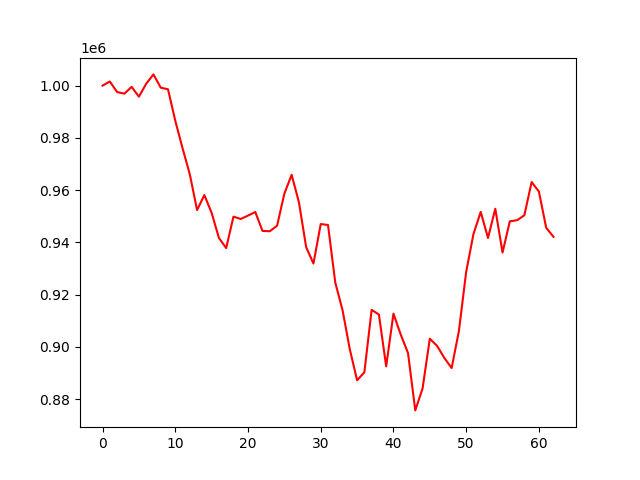

Values plotted in this chart, from the file beside it:
account_value, date, daily_return
1000000, 2022-01-03, 
1001550, 2022-01-04, 0.00155
997543, 2022-01-05, -0.004
996907, 2022-01-06, -0.0006375
999512, 2022-01-07, 0.002613
995760, 2022-01-10, -0.003753
1000695, 2022-01-11, 0.004956
1004280, 2022-01-12, 0.003582
999198, 2022-01-13, -0.005061
998588, 2022-01-14, -0.0006096
986568, 2022-01-18, -0.01204
976051, 2022-01-19, -0.01066
966018, 2022-01-20, -0.01028
952381, 2022-01-21, -0.01412
958130, 2022-01-24, 0.006037
951301, 2022-01-25, -0.007127
941725, 2022-01-26, -0.01007
937836, 2022-01-27, -0.00413
949869, 2022-01-28, 0.01283
948970, 2022-01-31, -0.000946
950271, 2022-02-01, 0.001371
951637, 2022-02-02, 0.001437
944385, 2022-02-03, -0.007621
944286, 2022-02-04, -0.0001044
946402, 2022-02-07, 0.002241
958678, 2022-02-08, 0.01297
965873, 2022-02-09, 0.007505
955400, 2022-02-10, -0.01084
938157, 2022-02-11, -0.01805
931928, 2022-02-14, -0.006639
947030, 2022-02-15, 0.01621
946671, 2022-02-16, -0.0003801
924670, 2022-02-17, -0.02324
914081, 2022-02-18, -0.01145
899131, 2022-02-22, -0.01636
887268, 2022-02-23, -0.01319
890327, 2022-02-24, 0.003448
914218, 2022-02-25, 0.02683
912404, 2022-02-28, -0.001985
892597, 2022-03-01, -0.02171
912763, 2022-03-02, 0.02259
904751, 2022-03-03, -0.008778
897711, 2022-03-04, -0.007781
875746, 2022-03-07, -0.02447
884104, 2022-03-08, 0.009544
903174, 2022-03-09, 0.02157
900430, 2022-03-10, -0.003039
895807, 2022-03-11, -0.005134
891951, 2022-03-14, -0.004305
906118, 2022-03-15, 0.01588
928748, 2022-03-16, 0.02497
943201, 2022-03-17, 0.01556
951683, 2022-03-18, 0.008993
941685, 2022-03-21, -0.01051
952890, 2022-03-22, 0.0119
936141, 2022-03-23, -0.01758
948075, 2022-03-24, 0.01275
948503, 2022-03-25, 0.0004512
950398, 2022-03-28, 0.001998
963102, 2022-03-29, 0.01337
... 3 more rows
